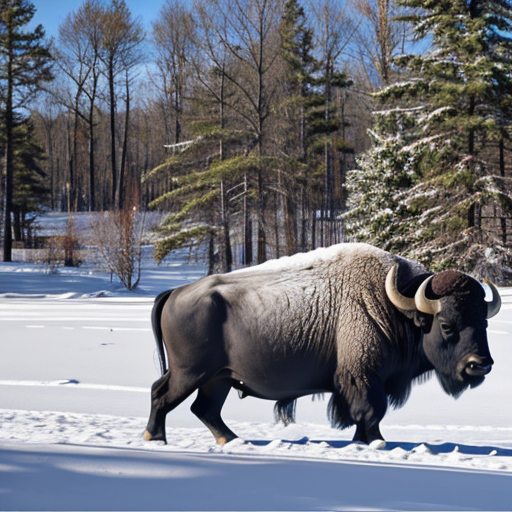
Generation parameters embedded in this image by AUTOMATIC1111 Stable Diffusion web UI or a fork of it (Forge, ...) (PNG 'parameters' text chunk):
buffalo
Negative prompt: person, human, men, women, painting, cartoon, anime, comic
Steps: 20, Sampler: DPM++ 2M, Schedule type: Karras, CFG scale: 7, Seed: 1661766049, Size: 512x512, Model hash: 463d6a9fe8, Model: absolutereality_v181, VAE hash: 235745af8d, VAE: vae-ft-mse-840000-ema-pruned.ckpt, Version: v1.10.1